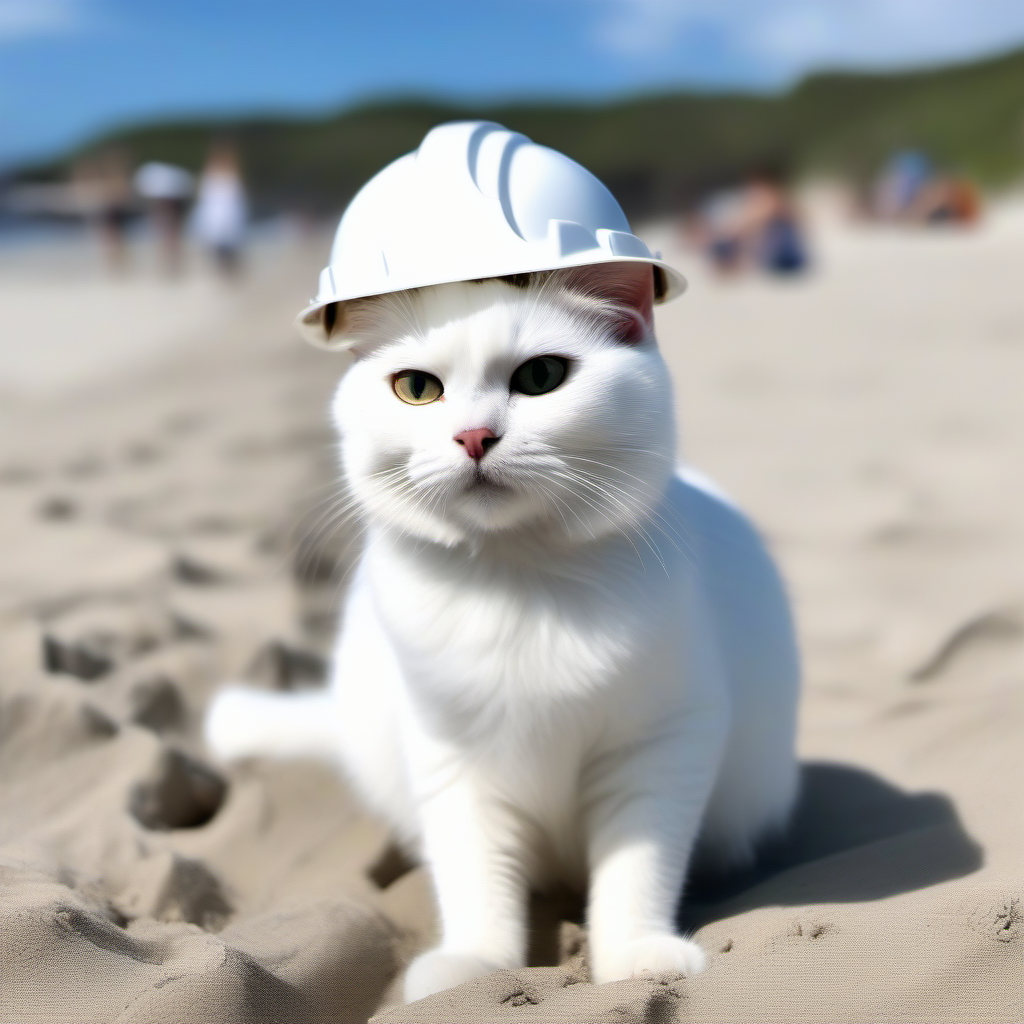
Generation parameters embedded in this image by AUTOMATIC1111 Stable Diffusion web UI or a fork of it (Forge, ...) (PNG 'parameters' text chunk):
A white cat with a hard hat on the beach
Steps: 20, Sampler: Euler a, CFG scale: 7, Seed: 907359756, Size: 1024x1024, Model hash: 31e35c80fc, Model: sd_xl_base_1.0, Version: v1.5.1